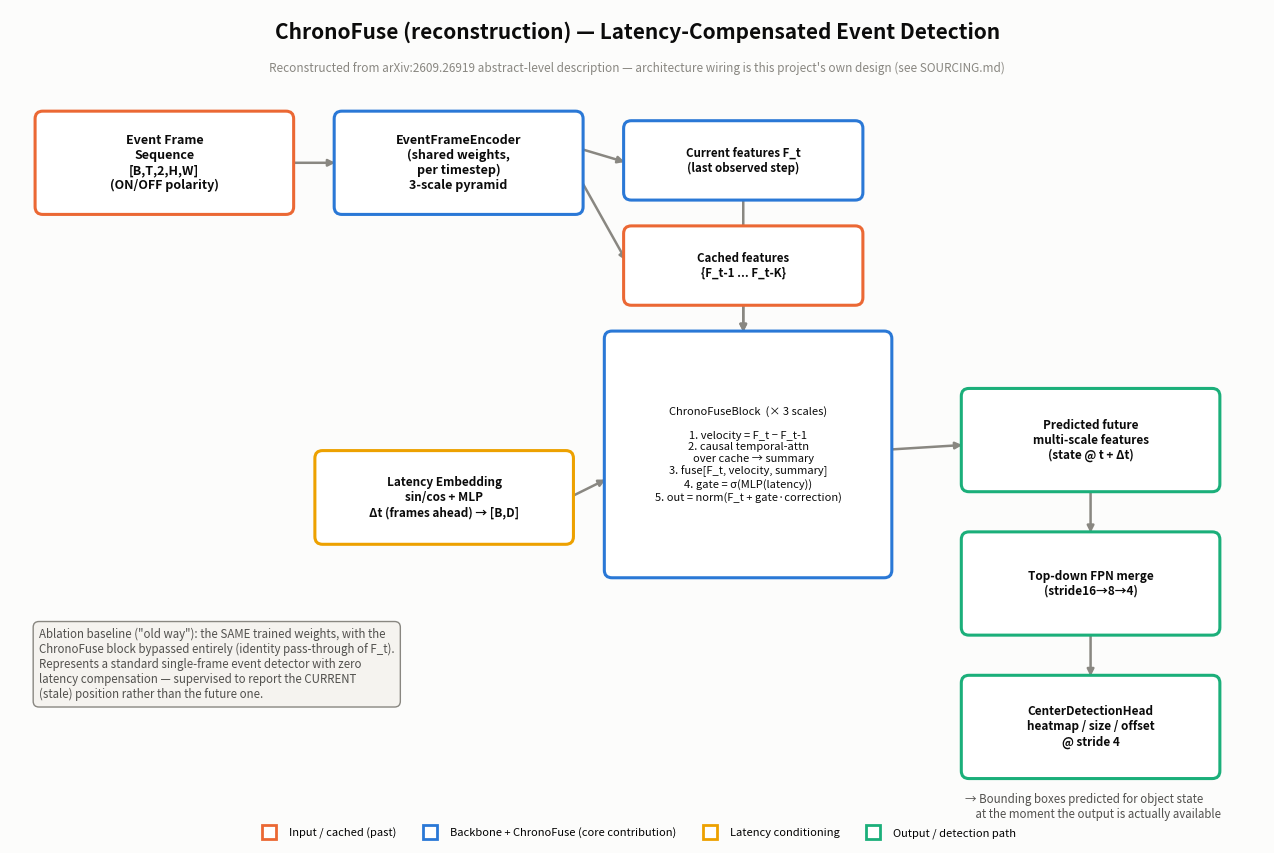

This chart was generated by the following Python code: (Note: this script raises an exception after producing the figure.)
"""One-off script to render the architecture diagram PNG for this repo's
README/LinkedIn assets. Not part of the shipped package's runtime code."""

import matplotlib
matplotlib.use("Agg")
import matplotlib.pyplot as plt
import matplotlib.patches as mpatches
import matplotlib.lines as mlines

BLUE = "#2a78d6"
ORANGE = "#eb6834"
AQUA = "#1baf7a"
YELLOW = "#eda100"
BG = "#fcfcfb"
INK = "#0b0b0b"
INK2 = "#52514e"
INK3 = "#898781"

fig, ax = plt.subplots(figsize=(13, 8.6), facecolor=BG)
ax.set_facecolor(BG)
ax.set_xlim(0, 13)
ax.set_ylim(0, 8.6)
ax.axis("off")


def box(x, y, w, h, text, color, fontsize=9.5, text_color=None, lw=2.2, fontweight="bold"):
    rect = mpatches.FancyBboxPatch(
        (x, y), w, h, boxstyle="round,pad=0.04,rounding_size=0.08",
        linewidth=lw, edgecolor=color, facecolor="white", zorder=3,
    )
    ax.add_patch(rect)
    ax.text(x + w / 2, y + h / 2, text, ha="center", va="center",
             fontsize=fontsize, color=text_color or INK, zorder=4, fontweight=fontweight, wrap=True)


def arrow(x0, y0, x1, y1, color=INK3, lw=1.8, style="-"):
    ax.annotate(
        "", xy=(x1, y1), xytext=(x0, y0),
        arrowprops=dict(arrowstyle="-|>", color=color, lw=lw, linestyle=style, shrinkA=2, shrinkB=2),
        zorder=2,
    )


ax.text(6.5, 8.3, "ChronoFuse (reconstruction) — Latency-Compensated Event Detection",
        ha="center", fontsize=15, color=INK, fontweight="bold")
ax.text(6.5, 7.95, "Reconstructed from arXiv:2609.26919 abstract-level description — architecture wiring is this project's own design (see SOURCING.md)",
        ha="center", fontsize=8.5, color=INK3, style="italic")

# --- Input event sequence ---
box(0.3, 6.5, 2.6, 1.0, "Event Frame\nSequence\n[B,T,2,H,W]\n(ON/OFF polarity)", ORANGE, fontsize=9)

# --- Shared backbone ---
box(3.4, 6.5, 2.5, 1.0, "EventFrameEncoder\n(shared weights,\nper timestep)\n3-scale pyramid", BLUE, fontsize=9)
arrow(2.9, 7.0, 3.4, 7.0)

# Cache vs current split
box(6.4, 6.65, 2.4, 0.75, "Current features F_t\n(last observed step)", BLUE, fontsize=8.3)
box(6.4, 5.55, 2.4, 0.75, "Cached features\n{F_t-1 ... F_t-K}", ORANGE, fontsize=8.3)
arrow(5.9, 7.15, 6.4, 7.0)
arrow(5.9, 6.85, 6.4, 5.95)

# Latency embedding
box(3.2, 3.05, 2.6, 0.9, "Latency Embedding\nsin/cos + MLP\nΔt (frames ahead) → [B,D]", YELLOW, fontsize=8.5)

# ChronoFuse block (star of the show)
box(6.2, 2.7, 2.9, 2.5,
    "ChronoFuseBlock  (× 3 scales)\n\n"
    "1. velocity = F_t − F_t-1\n"
    "2. causal temporal-attn\n    over cache → summary\n"
    "3. fuse[F_t, velocity, summary]\n"
    "4. gate = σ(MLP(latency))\n"
    "5. out = norm(F_t + gate·correction)",
    BLUE, fontsize=8.0, fontweight="normal")

arrow(7.6, 6.65, 7.6, 5.2, style="-")
arrow(7.6, 5.55, 7.6, 5.2, style="-")
arrow(5.8, 3.5, 6.2, 3.7)

# Predicted future features
box(9.9, 3.6, 2.6, 1.0, "Predicted future\nmulti-scale features\n(state @ t + Δt)", AQUA, fontsize=8.5)
arrow(9.1, 4.0, 9.9, 4.05)

# FPN merge
box(9.9, 2.1, 2.6, 1.0, "Top-down FPN merge\n(stride16→8→4)", AQUA, fontsize=8.5)
arrow(11.2, 3.6, 11.2, 3.1)

# Detection head
box(9.9, 0.6, 2.6, 1.0, "CenterDetectionHead\nheatmap / size / offset\n@ stride 4", AQUA, fontsize=8.5)
arrow(11.2, 2.1, 11.2, 1.6)

# Output
ax.text(9.9, 0.15, "→ Bounding boxes predicted for object state\n    at the moment the output is actually available",
        ha="left", fontsize=8.3, color=INK2)

# Ablation note
ax.text(
    0.3, 1.4,
    "Ablation baseline (\"old way\"): the SAME trained weights, with the\n"
    "ChronoFuse block bypassed entirely (identity pass-through of F_t).\n"
    "Represents a standard single-frame event detector with zero\n"
    "latency compensation — supervised to report the CURRENT\n"
    "(stale) position rather than the future one.",
    fontsize=8.3, color=INK2,
    bbox=dict(boxstyle="round,pad=0.5", facecolor="#f5f3ef", edgecolor=INK3, linewidth=1),
)

# Legend
legend_handles = [
    mlines.Line2D([], [], color=ORANGE, marker='s', linestyle='None', markersize=10, markerfacecolor='white', markeredgewidth=2, label="Input / cached (past)"),
    mlines.Line2D([], [], color=BLUE, marker='s', linestyle='None', markersize=10, markerfacecolor='white', markeredgewidth=2, label="Backbone + ChronoFuse (core contribution)"),
    mlines.Line2D([], [], color=YELLOW, marker='s', linestyle='None', markersize=10, markerfacecolor='white', markeredgewidth=2, label="Latency conditioning"),
    mlines.Line2D([], [], color=AQUA, marker='s', linestyle='None', markersize=10, markerfacecolor='white', markeredgewidth=2, label="Output / detection path"),
]
ax.legend(handles=legend_handles, loc="lower center", bbox_to_anchor=(0.5, -0.02), ncol=4, fontsize=8, frameon=False)

fig.tight_layout()
fig.savefig("assets/architecture_diagram.png", dpi=170, facecolor=BG)
print("saved assets/architecture_diagram.png")
